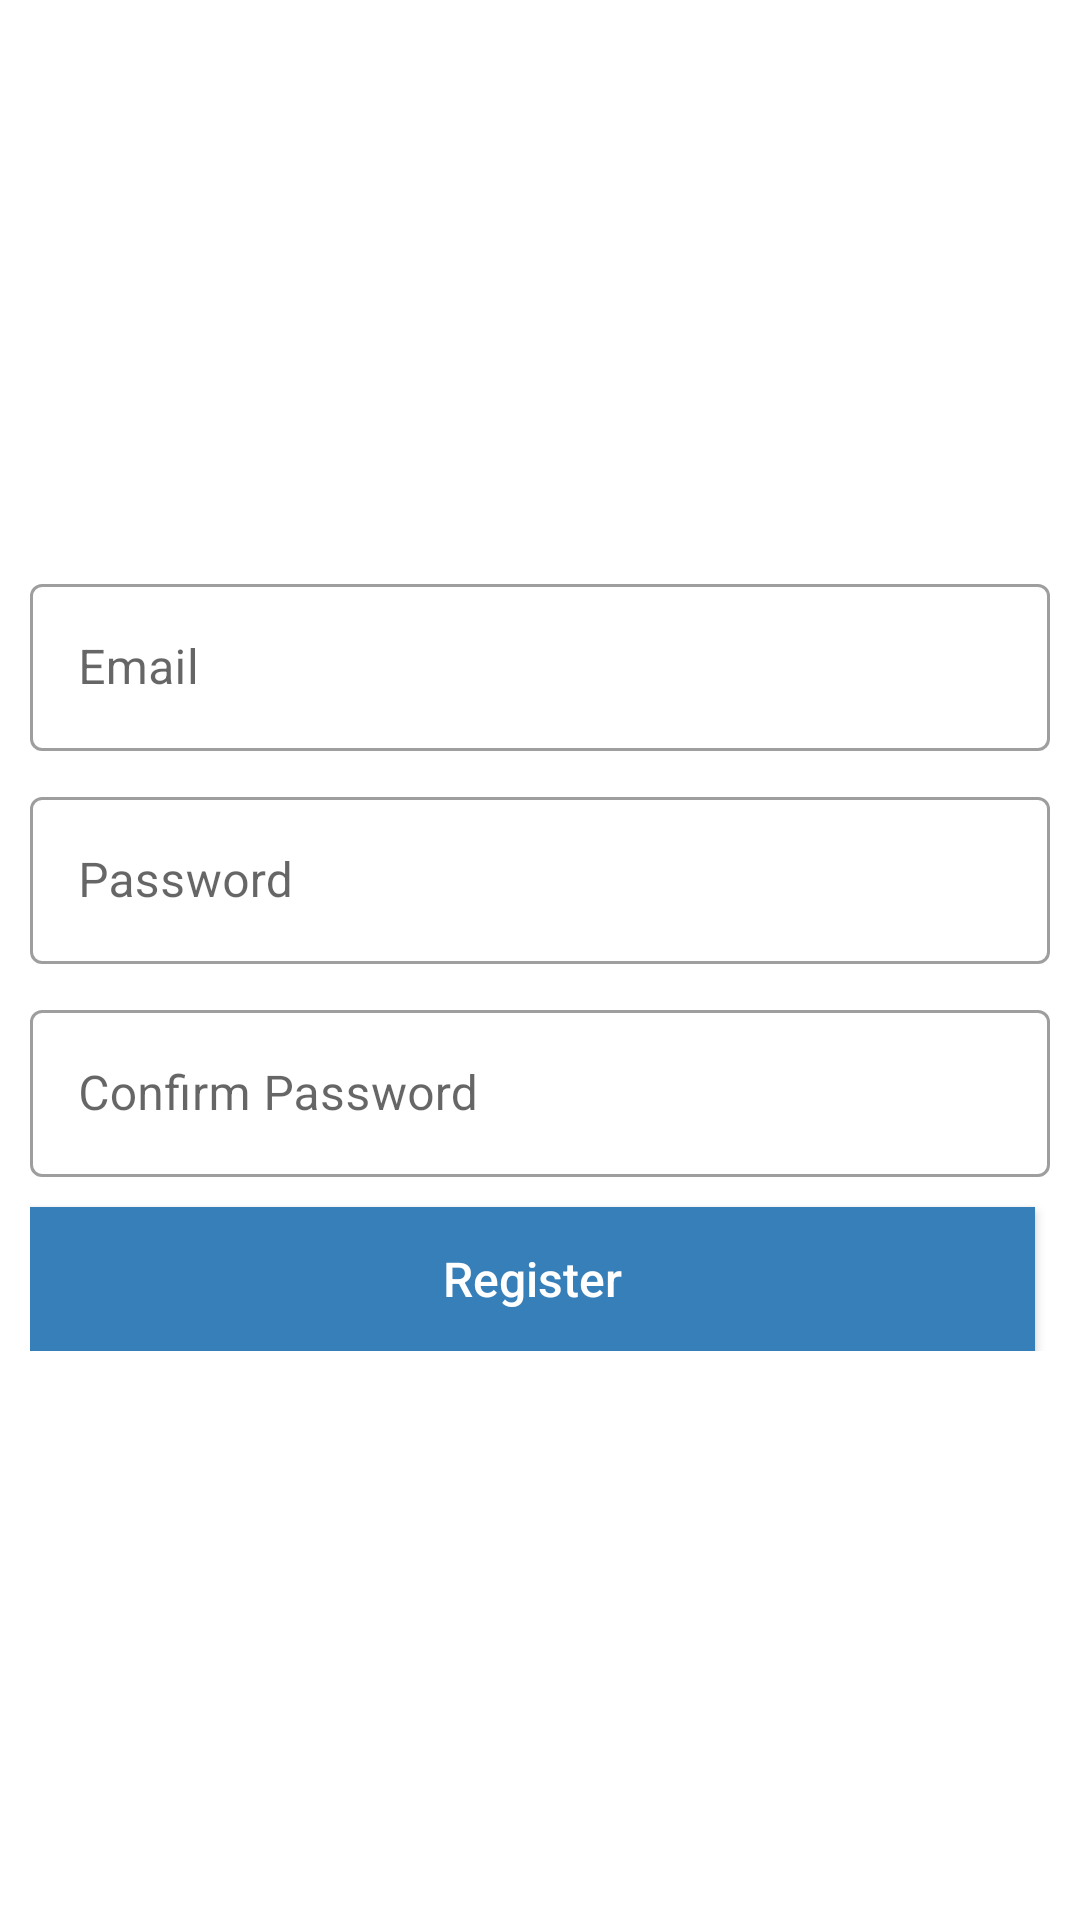

The Android layout XML behind this screen, and the referenced resources:
<!-- AndroidManifest.xml: application theme Theme.ChatApp -->
<!-- res/layout/fragment_username_password.xml -->
<?xml version="1.0" encoding="utf-8"?>
<FrameLayout xmlns:android="http://schemas.android.com/apk/res/android"
    xmlns:tools="http://schemas.android.com/tools"
    android:layout_width="match_parent"
    android:layout_height="match_parent"
    tools:context=".UsernamePasswordFragment">

    <LinearLayout
        android:layout_width="match_parent"
        android:layout_height="wrap_content"
        android:layout_gravity="center"
        android:orientation="vertical"
        android:padding="10dp">


        <com.google.android.material.textfield.TextInputLayout
            style="@style/Widget.MaterialComponents.TextInputLayout.OutlinedBox"
            android:layout_width="match_parent"
            android:layout_height="wrap_content"
            android:layout_alignParentTop="true">

            <com.google.android.material.textfield.TextInputEditText
                android:id="@+id/tvEmail"
                android:layout_width="match_parent"
                android:layout_height="wrap_content"
                android:hint="Email" />
        </com.google.android.material.textfield.TextInputLayout>

        <com.google.android.material.textfield.TextInputLayout
            style="@style/Widget.MaterialComponents.TextInputLayout.OutlinedBox"
            android:layout_width="match_parent"
            android:layout_height="wrap_content"
            android:layout_alignParentTop="true"

            android:layout_marginTop="10dp">

            <com.google.android.material.textfield.TextInputEditText
                android:id="@+id/tvPassword"
                android:layout_width="match_parent"
                android:layout_height="wrap_content"
                android:hint="Password"
                android:inputType="textPassword" />
        </com.google.android.material.textfield.TextInputLayout>

        <com.google.android.material.textfield.TextInputLayout
            style="@style/Widget.MaterialComponents.TextInputLayout.OutlinedBox"
            android:layout_width="match_parent"
            android:layout_height="wrap_content"
            android:layout_alignParentTop="true"

            android:layout_marginTop="10dp">

            <com.google.android.material.textfield.TextInputEditText


                android:id="@+id/tvConfirmPassword"
                android:layout_width="match_parent"
                android:layout_height="wrap_content"
                android:hint="Confirm Password"
                android:inputType="textPassword" />
        </com.google.android.material.textfield.TextInputLayout>

        <androidx.appcompat.widget.AppCompatButton
            android:id="@+id/btnRegister"
            android:layout_width="match_parent"
            android:layout_height="wrap_content"
            android:layout_marginTop="10dp"
            android:layout_marginEnd="5dp"
            android:background="@color/colorPrimary"
            android:paddingLeft="5dp"
            android:paddingRight="5dp"
            android:text="Register"
            android:textAllCaps="false"
            android:textColor="@color/colorWhite"
            android:textSize="16sp"
            android:textStyle="normal" />
    </LinearLayout>
</FrameLayout>
<!-- resources referenced by this layout -->
<resources>
  <color name="colorPrimary">#377FB8</color>
  <color name="colorWhite">#FFFFFF</color>
  <style name="Theme.ChatApp" parent="Theme.MaterialComponents.DayNight.NoActionBar">
          
          <item name="colorPrimary">@color/purple_500</item>
          <item name="colorPrimaryVariant">@color/purple_700</item>
          <item name="colorOnPrimary">@color/white</item>
          
          <item name="colorSecondary">@color/teal_200</item>
          <item name="colorSecondaryVariant">@color/teal_700</item>
          <item name="colorOnSecondary">@color/black</item>
          
          <item name="android:statusBarColor" tools:targetApi="l">?attr/colorPrimaryVariant</item>
          
      </style>
  <color name="purple_500">#FF6200EE</color>
  <color name="purple_700">#FF3700B3</color>
  <color name="white">#FFFFFFFF</color>
  <color name="teal_200">#FF03DAC5</color>
  <color name="teal_700">#FF018786</color>
  <color name="black">#FF000000</color>
</resources>
